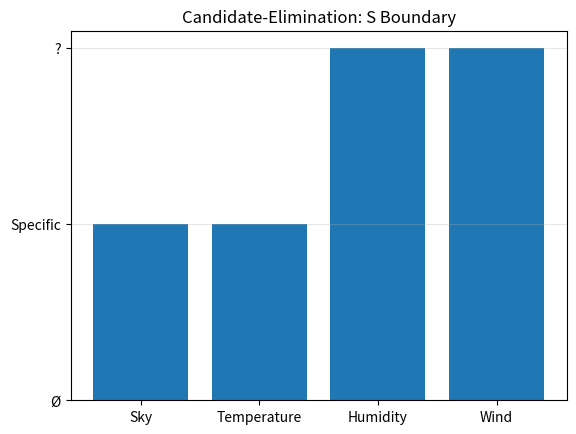

Source code (Python):
import pandas as pd
import matplotlib.pyplot as plt

# Example data; also saved as training_data.csv
df = pd.DataFrame({
    "Sky": ["Sunny", "Sunny", "Rainy", "Sunny"],
    "Temperature": ["Warm", "Warm", "Cold", "Warm"],
    "Humidity": ["Normal", "High", "High", "High"],
    "Wind": ["Strong", "Strong", "Strong", "Weak"],
    "EnjoySport": ["Yes", "Yes", "No", "Yes"]
})
df.to_csv("training_data.csv", index=False)
attrs = list(df.columns[:-1])
S = [None] * len(attrs)
G = [["?"] * len(attrs)]

def covers(h, x):
    return all(a == "?" or a == b for a, b in zip(h, x))

def min_generalizations(s, x):
    result = s.copy()
    for i, (a, b) in enumerate(zip(s, x)):
        if a is None: result[i] = b
        elif a != b: result[i] = "?"
    return result

def min_specializations(g, x, domains, s):
    out = []
    for i, val in enumerate(g):
        if val == "?":
            for d in domains[i]:
                if d != x[i] and (s[i] is None or s[i] == "?" or s[i] == d):
                    new = g.copy(); new[i] = d
                    if covers(new, x) is False:
                        out.append(new)
    return out

domains = [df[a].unique().tolist() for a in attrs]
for _, row in df.iterrows():
    x, label = list(row[attrs]), row["EnjoySport"]
    if label == "Yes":
        G = [g for g in G if covers(g, x)]
        S = min_generalizations(S, x)
        G = [g for g in G if all(s is None or s == "?" or g[i] == "?" or g[i] == s for i, s in enumerate(S))]
    else:
        new_G = []
        for g in G:
            if covers(g, x):
                new_G.extend(min_specializations(g, x, domains, S))
            else:
                new_G.append(g)
        G = [g for g in new_G if all(s is None or s == "?" or g[i] == "?" or g[i] == s for i, s in enumerate(S))]
        # Remove duplicates
        G = [list(t) for t in dict.fromkeys(tuple(g) for g in G)]

print("Training data:\n", df)
print("S boundary:", S)
print("G boundary:", G)
plt.bar(attrs, [0 if v is None else 2 if v == "?" else 1 for v in S])
plt.yticks([0, 1, 2], ["Ø", "Specific", "?"])
plt.title("Candidate-Elimination: S Boundary")
plt.grid(axis="y", alpha=.3); plt.show()
